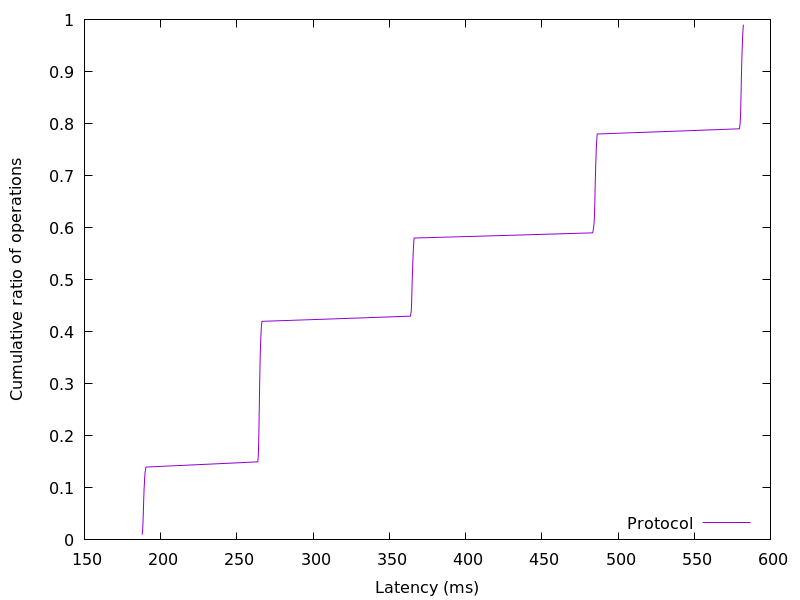

Data behind this chart, as committed beside it:
187.866624, 0.01
188.2, 0.02
188.3, 0.03
188.5, 0.04
188.6, 0.05
188.7, 0.06
188.8, 0.07
188.9, 0.08
189, 0.09
189.2, 0.1
189.4, 0.11
189.5, 0.12
189.8, 0.13
190.4, 0.14
263.7, 0.15
264, 0.16
264.1, 0.17
264.2, 0.18
264.3, 0.19
264.4, 0.2
264.4, 0.21
264.5, 0.22
264.5, 0.23
264.6, 0.24
264.7, 0.25
264.7, 0.26
264.8, 0.27
264.8, 0.28
264.9, 0.29
264.9, 0.3
265, 0.31
265.1, 0.32
265.1, 0.33
265.2, 0.34
265.3, 0.35
265.4, 0.36
265.5, 0.37
265.6, 0.38
265.7, 0.39
265.9, 0.4
266.1, 0.41
266.5, 0.42
363.8, 0.43
364.4, 0.44
364.5, 0.45
364.7, 0.46
364.7, 0.47
364.8, 0.48
364.9, 0.49
365, 0.5
365.1, 0.51
365.2, 0.52
365.4, 0.53
365.5, 0.54
365.6, 0.55
365.8, 0.56
366, 0.57
366.3, 0.58
483.4, 0.59
484, 0.6
484.3, 0.61
... 38 more rows
